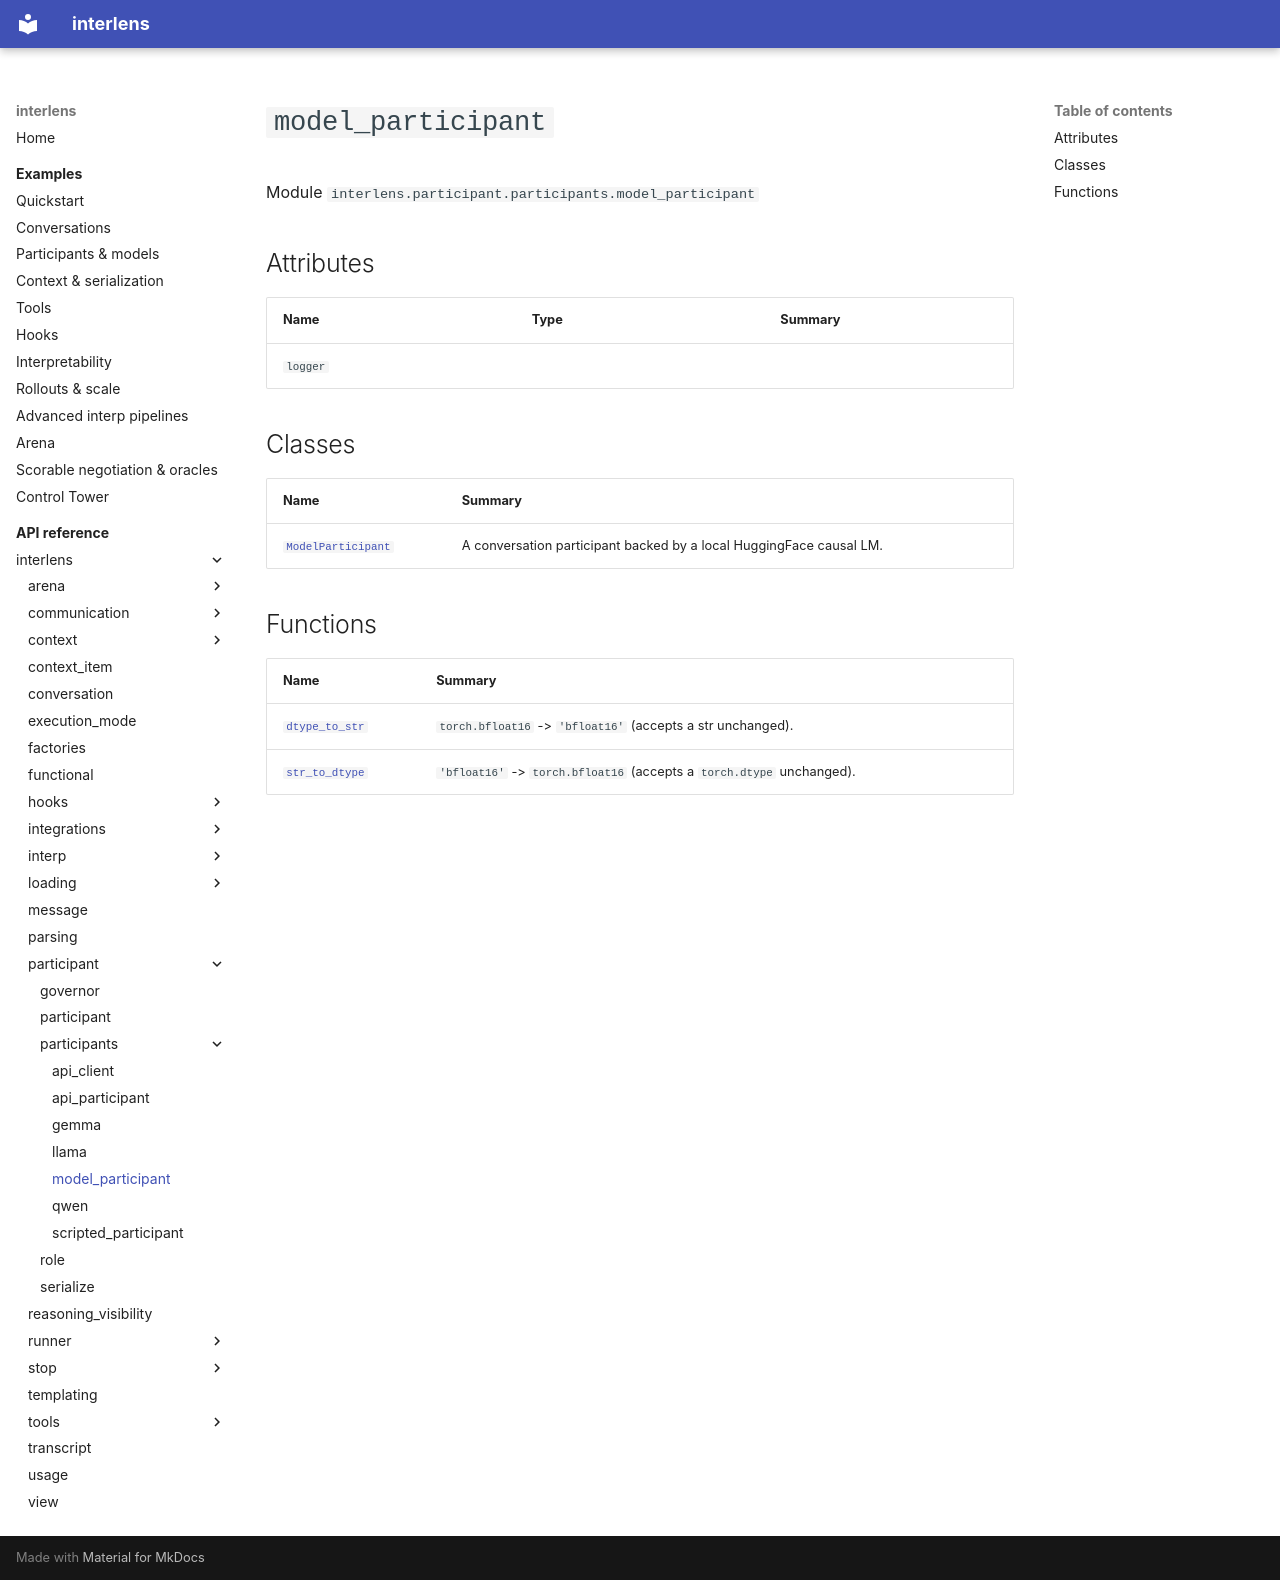

repository: Sid-MB/interlens · page: reference/interlens/participant/participants/model_participant/index.html · generator: mkdocs

# `model_participant`

Module `interlens.participant.participants.model_participant`

## Attributes {#attributes}

| Name | Type | Summary |
|---|---|---|
| `logger` |  |  |

## Classes

| Name | Summary |
|---|---|
| [`ModelParticipant`](ModelParticipant.md) | A conversation participant backed by a local HuggingFace causal LM. |

## Functions

| Name | Summary |
|---|---|
| [`dtype_to_str`](dtype_to_str.md) | `torch.bfloat16` -> `'bfloat16'` (accepts a str unchanged). |
| [`str_to_dtype`](str_to_dtype.md) | `'bfloat16'` -> `torch.bfloat16` (accepts a `torch.dtype` unchanged). |
